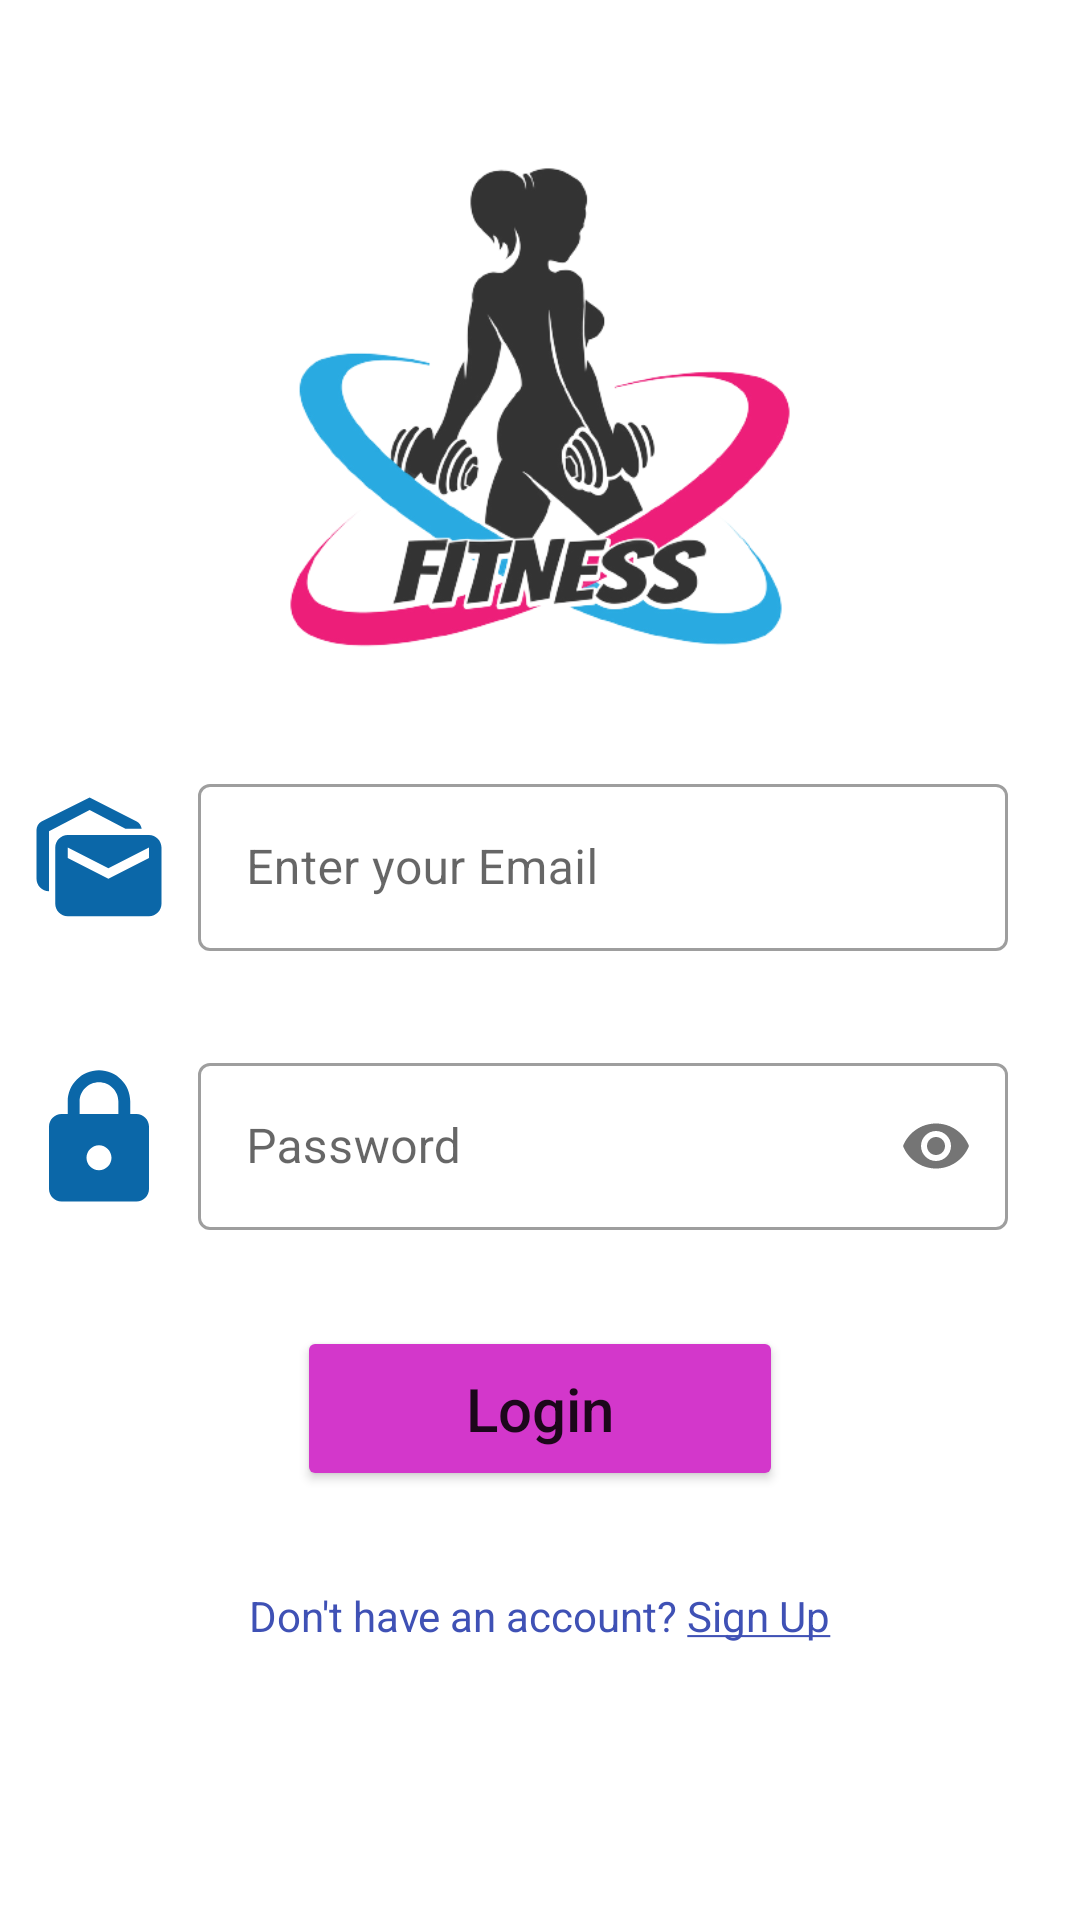

Here is an Android app screen rendered from its layout file. Give the layout XML and the strings, colors and styles it references.
<!-- AndroidManifest.xml: application theme Theme.WorkoutLog -->
<!-- res/layout/activity_login.xml -->
<?xml version="1.0" encoding="utf-8"?>
<androidx.constraintlayout.widget.ConstraintLayout xmlns:android="http://schemas.android.com/apk/res/android"
    xmlns:app="http://schemas.android.com/apk/res-auto"
    xmlns:tools="http://schemas.android.com/tools"
    android:layout_width="match_parent"
    android:layout_height="match_parent"
    tools:context=".LoginActivity">

    <androidx.constraintlayout.widget.Guideline
        android:id="@+id/guideline2"
        android:layout_width="wrap_content"
        android:layout_height="wrap_content"
        android:orientation="horizontal"
        app:layout_constraintGuide_percent="0.4" />

    <com.google.android.material.textfield.TextInputLayout
        android:id="@+id/tilEmail"
        style="@style/Widget.MaterialComponents.TextInputLayout.OutlinedBox"
        android:layout_width="0dp"
        android:layout_height="wrap_content"
        android:layout_marginStart="8dp"
        android:layout_marginEnd="24dp"
        app:layout_constraintEnd_toEndOf="parent"
        app:layout_constraintStart_toEndOf="@+id/imgEmail"
        app:layout_constraintTop_toTopOf="@+id/guideline2">

        <com.google.android.material.textfield.TextInputEditText
            android:id="@+id/etEmail"
            android:layout_width="match_parent"
            android:layout_height="wrap_content"
            android:hint="@string/enter_your_email"
            android:inputType="textEmailAddress" />

    </com.google.android.material.textfield.TextInputLayout>

    <com.google.android.material.textfield.TextInputLayout
        android:id="@+id/tilPassword"
        style="@style/Widget.MaterialComponents.TextInputLayout.OutlinedBox"
        android:layout_width="0dp"
        android:layout_height="wrap_content"
        android:layout_marginStart="8dp"
        android:layout_marginTop="32dp"
        android:layout_marginEnd="24dp"
        app:layout_constraintEnd_toEndOf="parent"
        app:layout_constraintStart_toEndOf="@+id/imgPassword"
        app:layout_constraintTop_toBottomOf="@+id/tilEmail"
        app:passwordToggleEnabled="true">

        <com.google.android.material.textfield.TextInputEditText
            android:id="@+id/etPassword"
            android:layout_width="match_parent"
            android:layout_height="wrap_content"
            android:hint="@string/password"
            android:inputType="textPassword" />
    </com.google.android.material.textfield.TextInputLayout>

    <Button
        android:id="@+id/btnLogin"
        android:layout_width="162dp"
        android:layout_height="55dp"
        android:layout_marginTop="32dp"
        android:backgroundTint="#D337CB"
        android:text="@string/login"
        android:textAllCaps="false"
        android:textSize="20dp"
        app:cornerRadius="10dp"
        app:layout_constraintEnd_toEndOf="parent"
        app:layout_constraintStart_toStartOf="parent"
        app:layout_constraintTop_toBottomOf="@+id/tilPassword" />

    <TextView
        android:id="@+id/tvSignup"
        android:layout_width="wrap_content"
        android:layout_height="wrap_content"
        android:layout_marginTop="32dp"
        android:text="@string/sign_up"
        android:textColor="#3F51B5"
        app:layout_constraintEnd_toEndOf="parent"
        app:layout_constraintStart_toStartOf="parent"
        app:layout_constraintTop_toBottomOf="@+id/btnLogin" />

    <ImageView
        android:id="@+id/imageView"
        android:layout_width="350dp"
        android:layout_height="229dp"
        android:layout_marginTop="32dp"
        app:layout_constraintBottom_toTopOf="@+id/guideline2"
        app:layout_constraintEnd_toEndOf="parent"
        app:layout_constraintStart_toStartOf="parent"
        app:layout_constraintTop_toTopOf="parent"
        app:srcCompat="@drawable/workoutlogo" />

    <ImageView
        android:id="@+id/imgEmail"
        android:layout_width="wrap_content"
        android:layout_height="wrap_content"
        android:layout_marginStart="8dp"
        app:layout_constraintBottom_toBottomOf="@+id/tilEmail"
        app:layout_constraintStart_toStartOf="parent"
        app:layout_constraintTop_toTopOf="@+id/tilEmail"
        app:srcCompat="@drawable/ic_baseline_mark_as_unread_24" />

    <ImageView
        android:id="@+id/imgPassword"
        android:layout_width="wrap_content"
        android:layout_height="wrap_content"
        android:layout_marginStart="8dp"
        app:layout_constraintBottom_toBottomOf="@+id/tilPassword"
        app:layout_constraintStart_toStartOf="parent"
        app:layout_constraintTop_toTopOf="@+id/tilPassword"
        app:srcCompat="@drawable/ic_baseline_https_24" />

</androidx.constraintlayout.widget.ConstraintLayout>
<!-- resources referenced by this layout -->
<resources>
  <!-- drawable ic_baseline_https_24 (drawable) -->
  <vector android:height="50dp" android:tint="#0B67A8"
      android:viewportHeight="24" android:viewportWidth="24"
      android:width="50dp" xmlns:android="http://schemas.android.com/apk/res/android">
      <path android:fillColor="@android:color/white" android:pathData="M18,8h-1L17,6c0,-2.76 -2.24,-5 -5,-5S7,3.24 7,6v2L6,8c-1.1,0 -2,0.9 -2,2v10c0,1.1 0.9,2 2,2h12c1.1,0 2,-0.9 2,-2L20,10c0,-1.1 -0.9,-2 -2,-2zM12,17c-1.1,0 -2,-0.9 -2,-2s0.9,-2 2,-2 2,0.9 2,2 -0.9,2 -2,2zM15.1,8L8.9,8L8.9,6c0,-1.71 1.39,-3.1 3.1,-3.1 1.71,0 3.1,1.39 3.1,3.1v2z"/>
  </vector>
  <!-- drawable ic_baseline_mark_as_unread_24 (drawable) -->
  <vector android:height="50dp" android:tint="#0B67A8"
      android:viewportHeight="24" android:viewportWidth="24"
      android:width="50dp" xmlns:android="http://schemas.android.com/apk/res/android">
      <path android:fillColor="@android:color/white" android:pathData="M18.83,7h-2.6L10.5,4 4,7.4L4,17c-1.1,0 -2,-0.9 -2,-2L2,7.17c0,-0.53 0.32,-1.09 0.8,-1.34L10.5,2l7.54,3.83c0.43,0.23 0.73,0.7 0.79,1.17zM20,8L7,8c-1.1,0 -2,0.9 -2,2v9c0,1.1 0.9,2 2,2h13c1.1,0 2,-0.9 2,-2v-9c0,-1.1 -0.9,-2 -2,-2zM20,11.67L13.5,15 7,11.67L7,10l6.5,3.33L20,10v1.67z"/>
  </vector>
  <!-- drawable workoutlogo: png bitmap (drawable, 77458 bytes) -->
  <string name="enter_your_email">Enter your Email</string>
  <string name="login">Login</string>
  <string name="password">Password</string>
  <string name="sign_up">Don\'t have an account? <u>Sign Up</u></string>
  <style name="Theme.WorkoutLog" parent="Theme.MaterialComponents.DayNight.DarkActionBar">
          
          <item name="colorPrimary">@color/purple_500</item>
          <item name="colorPrimaryVariant">@color/purple_700</item>
          <item name="colorOnPrimary">@color/white</item>
          
          <item name="colorSecondary">@color/teal_200</item>
          <item name="colorSecondaryVariant">@color/teal_700</item>
          <item name="colorOnSecondary">@color/black</item>
          
          <item name="android:statusBarColor" tools:targetApi="l">?attr/colorPrimaryVariant</item>
          
      </style>
  <!-- not gathered from this repository: default colours our renderer supplied (Android Studio template values) -->
  <color name="purple_500">#FF6200EE</color>
  <color name="purple_700">#FF3700B3</color>
  <color name="teal_200">#FF03DAC5</color>
  <color name="teal_700">#FF018786</color>
  <color name="black">#FF000000</color>
  <color name="white">#FFFFFFFF</color>
</resources>
